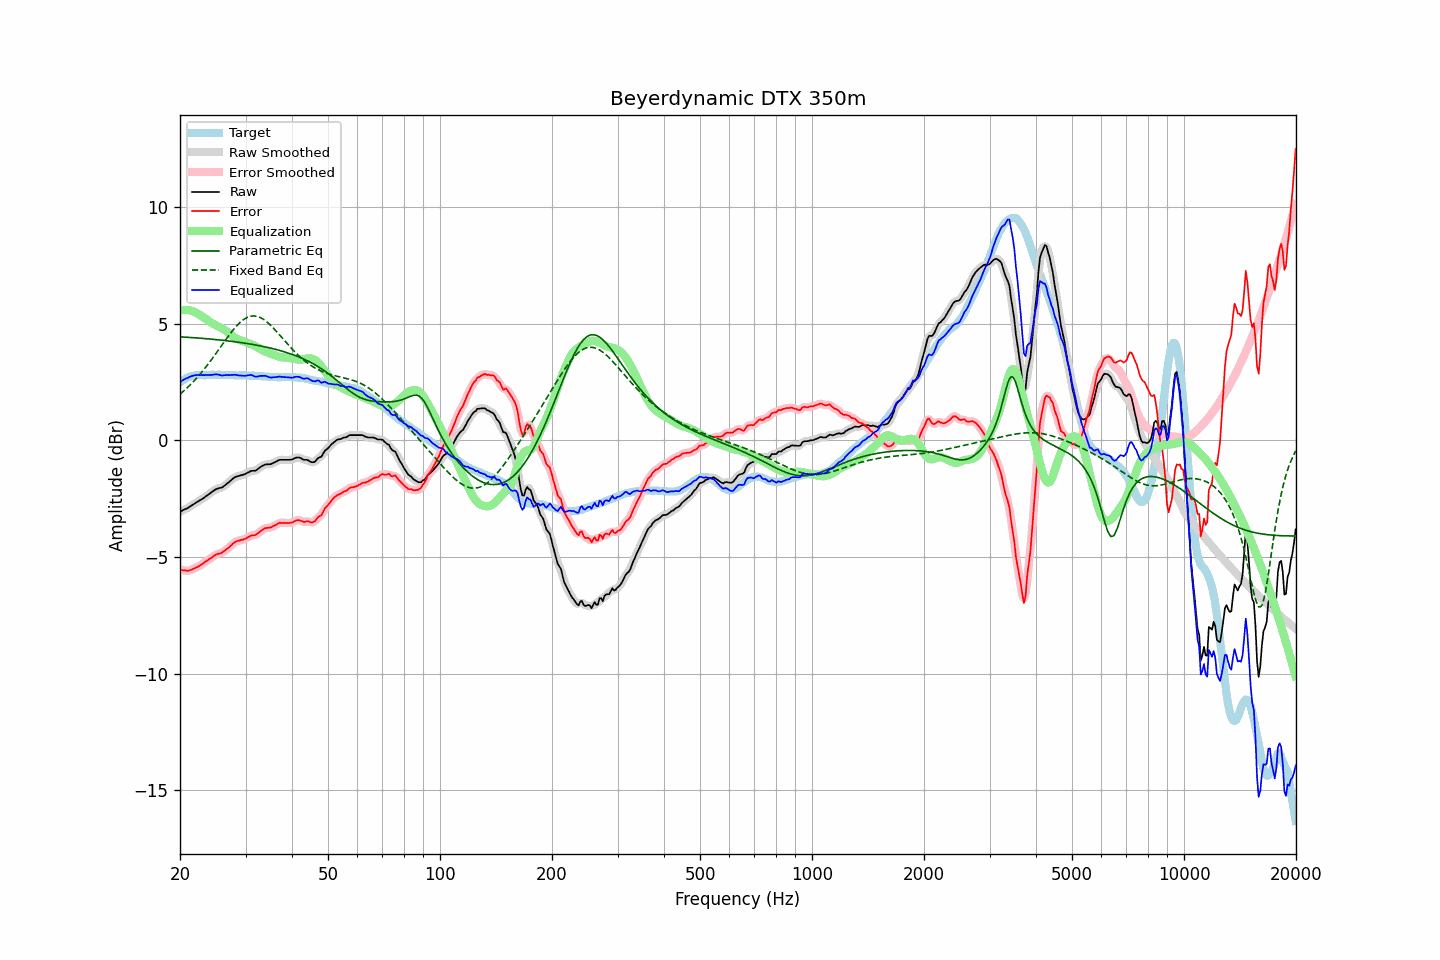

Data behind this chart, as committed beside it:
frequency, raw, error, smoothed, error_smoothed, equalization, parametric_eq, fixed_band_eq, equalized_raw, equalized_smoothed, target
20.00, -3.06, -5.55, -3.06, -5.54, 5.55, 4.43, 1.97, 2.49, 2.49, 2.48
20.20, -3.03, -5.57, -3.03, -5.56, 5.57, 4.43, 2.03, 2.54, 2.54, 2.53
20.40, -2.99, -5.58, -3.00, -5.58, 5.58, 4.42, 2.09, 2.59, 2.58, 2.58
20.61, -2.96, -5.57, -2.96, -5.59, 5.58, 4.42, 2.15, 2.62, 2.62, 2.61
20.81, -2.93, -5.59, -2.93, -5.59, 5.58, 4.42, 2.22, 2.65, 2.65, 2.66
21.02, -2.90, -5.60, -2.90, -5.59, 5.58, 4.41, 2.28, 2.68, 2.68, 2.70
21.23, -2.85, -5.57, -2.85, -5.58, 5.57, 4.41, 2.35, 2.72, 2.71, 2.72
21.44, -2.81, -5.55, -2.81, -5.55, 5.55, 4.40, 2.42, 2.74, 2.74, 2.74
21.66, -2.76, -5.52, -2.76, -5.52, 5.53, 4.40, 2.49, 2.77, 2.76, 2.76
21.87, -2.72, -5.49, -2.72, -5.49, 5.50, 4.39, 2.56, 2.78, 2.78, 2.77
22.09, -2.67, -5.46, -2.67, -5.46, 5.46, 4.39, 2.64, 2.79, 2.79, 2.79
22.31, -2.63, -5.43, -2.63, -5.43, 5.43, 4.38, 2.71, 2.80, 2.79, 2.80
22.54, -2.59, -5.39, -2.59, -5.39, 5.38, 4.38, 2.79, 2.79, 2.79, 2.80
22.76, -2.55, -5.35, -2.55, -5.35, 5.34, 4.37, 2.87, 2.79, 2.79, 2.80
22.99, -2.51, -5.30, -2.51, -5.30, 5.30, 4.37, 2.96, 2.79, 2.79, 2.79
23.22, -2.46, -5.25, -2.46, -5.25, 5.25, 4.36, 3.04, 2.79, 2.79, 2.79
23.45, -2.41, -5.20, -2.41, -5.20, 5.20, 4.35, 3.13, 2.79, 2.79, 2.79
23.69, -2.36, -5.16, -2.36, -5.15, 5.15, 4.35, 3.22, 2.79, 2.79, 2.79
23.92, -2.31, -5.10, -2.31, -5.11, 5.10, 4.34, 3.31, 2.79, 2.79, 2.79
24.16, -2.26, -5.06, -2.26, -5.06, 5.06, 4.34, 3.40, 2.79, 2.79, 2.80
24.40, -2.21, -5.02, -2.21, -5.01, 5.01, 4.33, 3.49, 2.80, 2.80, 2.81
24.65, -2.16, -4.96, -2.16, -4.96, 4.97, 4.32, 3.59, 2.81, 2.81, 2.80
24.89, -2.11, -4.91, -2.12, -4.92, 4.94, 4.32, 3.68, 2.83, 2.82, 2.80
25.14, -2.08, -4.88, -2.08, -4.88, 4.90, 4.31, 3.78, 2.82, 2.82, 2.80
25.39, -2.06, -4.87, -2.06, -4.87, 4.87, 4.30, 3.88, 2.81, 2.81, 2.81
25.65, -2.04, -4.85, -2.05, -4.85, 4.84, 4.29, 3.97, 2.79, 2.79, 2.81
25.91, -2.03, -4.83, -2.02, -4.82, 4.80, 4.29, 4.07, 2.77, 2.78, 2.80
26.16, -1.98, -4.78, -1.98, -4.78, 4.76, 4.28, 4.17, 2.78, 2.78, 2.79
26.43, -1.93, -4.73, -1.93, -4.73, 4.72, 4.27, 4.27, 2.79, 2.79, 2.79
26.69, -1.87, -4.66, -1.88, -4.67, 4.67, 4.26, 4.36, 2.80, 2.79, 2.79
26.96, -1.82, -4.62, -1.82, -4.62, 4.61, 4.26, 4.46, 2.79, 2.79, 2.80
27.23, -1.76, -4.56, -1.76, -4.56, 4.55, 4.25, 4.55, 2.79, 2.79, 2.80
27.50, -1.70, -4.50, -1.70, -4.50, 4.50, 4.24, 4.64, 2.79, 2.80, 2.80
27.77, -1.64, -4.43, -1.64, -4.43, 4.44, 4.23, 4.72, 2.80, 2.80, 2.79
28.05, -1.59, -4.38, -1.60, -4.38, 4.40, 4.22, 4.81, 2.81, 2.80, 2.79
28.33, -1.56, -4.34, -1.56, -4.34, 4.36, 4.21, 4.88, 2.80, 2.80, 2.77
28.62, -1.54, -4.31, -1.54, -4.31, 4.33, 4.20, 4.96, 2.78, 2.79, 2.77
28.90, -1.52, -4.30, -1.52, -4.30, 4.30, 4.19, 5.02, 2.78, 2.78, 2.78
29.19, -1.50, -4.27, -1.50, -4.28, 4.27, 4.18, 5.09, 2.77, 2.77, 2.77
29.48, -1.48, -4.27, -1.48, -4.26, 4.25, 4.17, 5.14, 2.76, 2.76, 2.79
29.78, -1.46, -4.24, -1.46, -4.24, 4.22, 4.16, 5.19, 2.76, 2.76, 2.78
30.08, -1.43, -4.22, -1.43, -4.21, 4.20, 4.15, 5.23, 2.77, 2.77, 2.78
30.38, -1.39, -4.16, -1.39, -4.17, 4.17, 4.14, 5.27, 2.78, 2.78, 2.77
30.68, -1.36, -4.13, -1.36, -4.13, 4.15, 4.13, 5.30, 2.79, 2.79, 2.77
30.99, -1.32, -4.09, -1.33, -4.10, 4.12, 4.12, 5.32, 2.80, 2.79, 2.77
31.30, -1.31, -4.08, -1.32, -4.08, 4.09, 4.11, 5.32, 2.78, 2.78, 2.77
31.61, -1.31, -4.08, -1.31, -4.07, 4.06, 4.10, 5.33, 2.75, 2.75, 2.76
31.93, -1.30, -4.06, -1.29, -4.05, 4.02, 4.08, 5.32, 2.72, 2.73, 2.76
32.24, -1.26, -4.01, -1.26, -4.01, 3.99, 4.07, 5.31, 2.73, 2.73, 2.75
32.57, -1.20, -3.96, -1.21, -3.96, 3.95, 4.06, 5.28, 2.74, 2.74, 2.76
32.89, -1.15, -3.90, -1.15, -3.90, 3.91, 4.04, 5.26, 2.76, 2.75, 2.75
33.22, -1.11, -3.85, -1.11, -3.85, 3.87, 4.03, 5.22, 2.76, 2.76, 2.74
33.55, -1.07, -3.81, -1.07, -3.81, 3.83, 4.02, 5.18, 2.76, 2.76, 2.74
33.89, -1.04, -3.77, -1.05, -3.78, 3.80, 4.00, 5.13, 2.76, 2.75, 2.73
34.23, -1.03, -3.76, -1.03, -3.76, 3.77, 3.99, 5.08, 2.74, 2.74, 2.73
34.57, -1.03, -3.75, -1.03, -3.75, 3.75, 3.97, 5.01, 2.71, 2.71, 2.72
34.92, -1.03, -3.75, -1.03, -3.74, 3.72, 3.95, 4.95, 2.69, 2.70, 2.72
35.27, -1.01, -3.72, -1.01, -3.72, 3.70, 3.94, 4.88, 2.68, 2.69, 2.71
35.62, -0.97, -3.68, -0.98, -3.69, 3.67, 3.92, 4.81, 2.70, 2.69, 2.71
35.97, -0.94, -3.65, -0.94, -3.65, 3.64, 3.90, 4.74, 2.70, 2.70, 2.71
... 635 more rows
